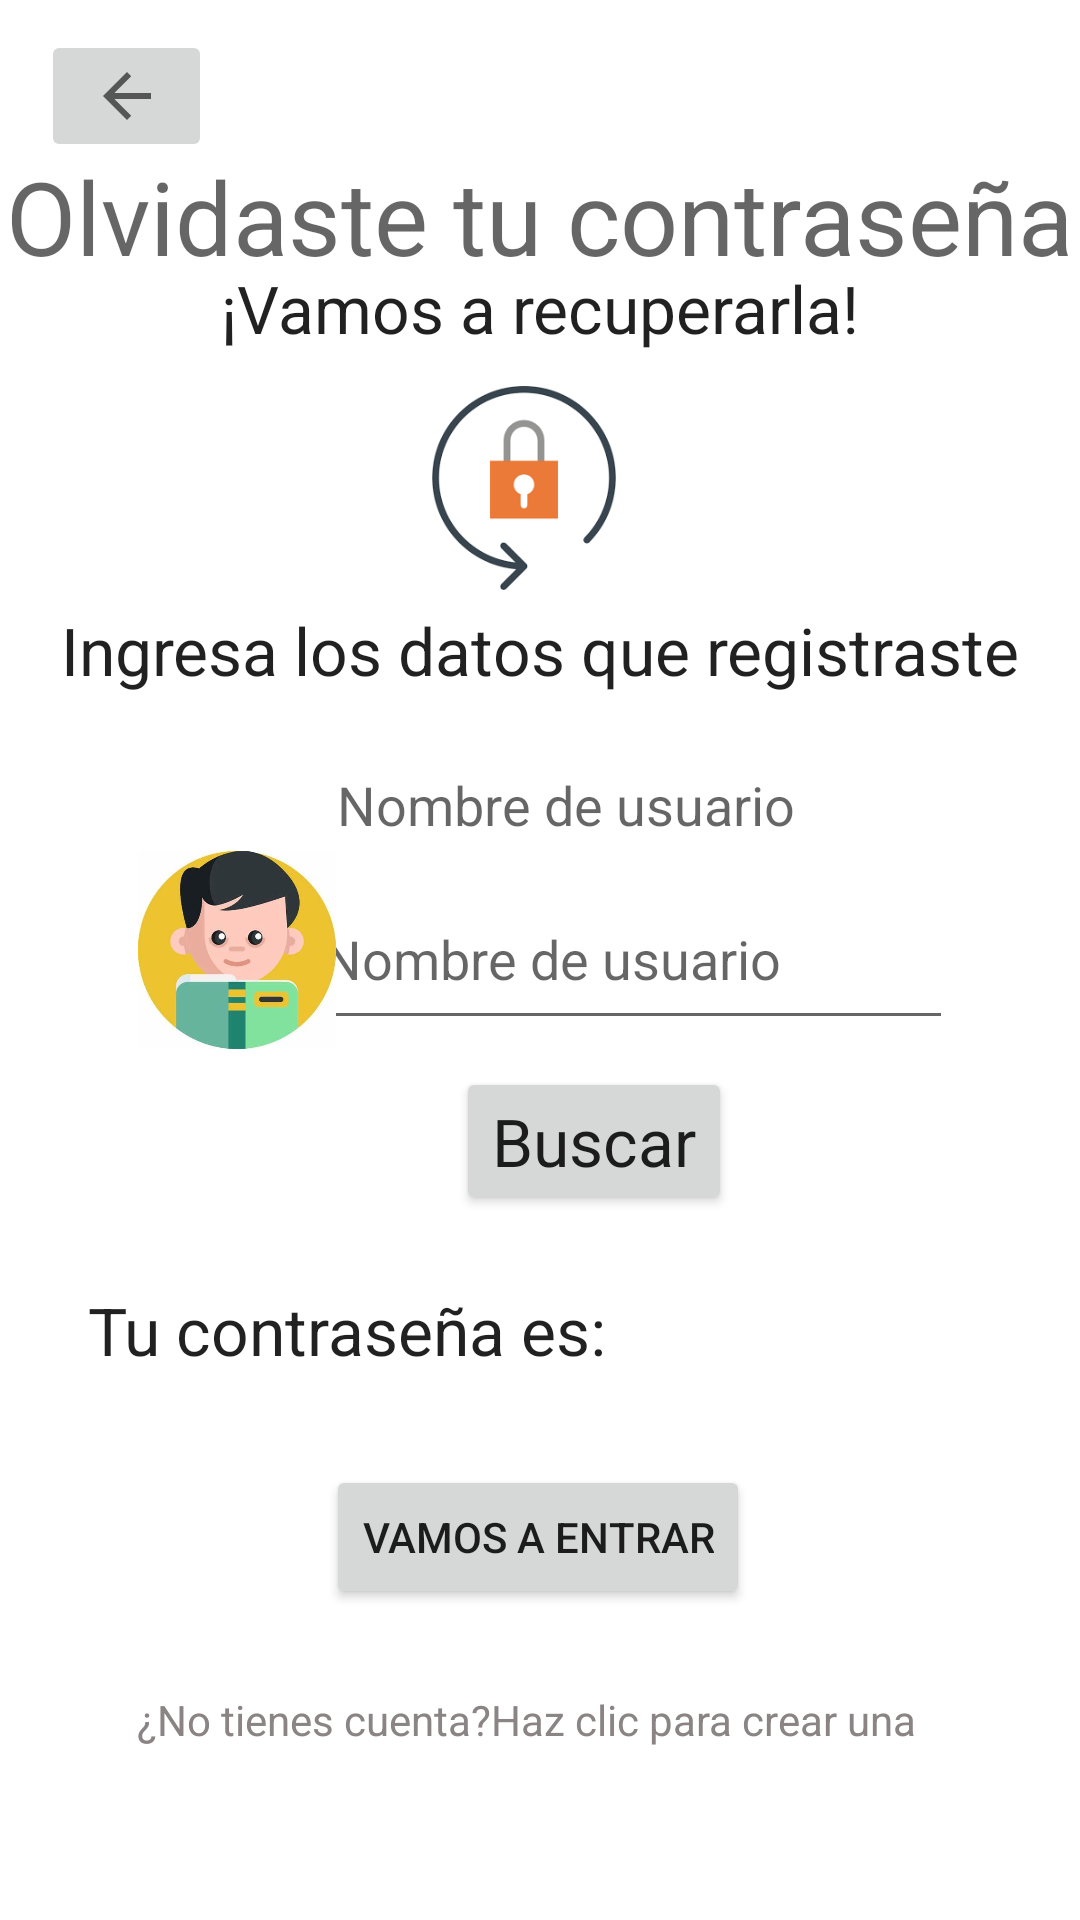

The Android layout XML behind this screen, and the referenced resources:
<!-- AndroidManifest.xml: application theme Theme.App_educativa -->
<!-- res/layout/activity_recordar_contrasena.xml -->
<?xml version="1.0" encoding="utf-8"?>
<androidx.constraintlayout.widget.ConstraintLayout xmlns:android="http://schemas.android.com/apk/res/android"
    xmlns:app="http://schemas.android.com/apk/res-auto"
    xmlns:tools="http://schemas.android.com/tools"
    android:layout_width="match_parent"
    android:layout_height="match_parent"
    tools:context=".Inicio_sesion.recordar_contrasena">

    <ImageButton
        android:id="@+id/imageButton7"
        android:layout_width="57dp"
        android:layout_height="44dp"
        android:onClick="regresarMenu"
        app:layout_constraintBottom_toBottomOf="parent"
        app:layout_constraintEnd_toEndOf="parent"
        app:layout_constraintHorizontal_bias="0.045"
        app:layout_constraintStart_toStartOf="parent"
        app:layout_constraintTop_toTopOf="parent"
        app:layout_constraintVertical_bias="0.017"
        app:srcCompat="?attr/homeAsUpIndicator" />

    <ImageView
        android:id="@+id/imageView24"
        android:layout_width="82dp"
        android:layout_height="68dp"
        app:layout_constraintBottom_toBottomOf="parent"
        app:layout_constraintEnd_toEndOf="parent"
        app:layout_constraintHorizontal_bias="0.481"
        app:layout_constraintStart_toStartOf="parent"
        app:layout_constraintTop_toTopOf="parent"
        app:layout_constraintVertical_bias="0.225"
        app:srcCompat="@drawable/icono_recuperar" />

    <TextView
        android:id="@+id/textView20"
        android:layout_width="wrap_content"
        android:layout_height="wrap_content"
        android:text="@string/mensaje8"
        android:textAppearance="@style/TextAppearance.AppCompat.Display1"
        app:layout_constraintBottom_toBottomOf="parent"
        app:layout_constraintEnd_toEndOf="parent"
        app:layout_constraintStart_toStartOf="parent"
        app:layout_constraintTop_toTopOf="parent"
        app:layout_constraintVertical_bias="0.083" />

    <TextView
        android:id="@+id/textView21"
        android:layout_width="wrap_content"
        android:layout_height="wrap_content"
        android:text="@string/mensaje8.1"
        android:textAppearance="@style/TextAppearance.AppCompat.Large"
        app:layout_constraintBottom_toBottomOf="parent"
        app:layout_constraintEnd_toEndOf="parent"
        app:layout_constraintStart_toStartOf="parent"
        app:layout_constraintTop_toTopOf="parent"
        app:layout_constraintVertical_bias="0.144" />

    <TextView
        android:id="@+id/textView22"
        android:layout_width="wrap_content"
        android:layout_height="wrap_content"
        android:text="@string/mensaje8.2"
        android:textAppearance="@style/TextAppearance.AppCompat.Large"
        app:layout_constraintBottom_toBottomOf="parent"
        app:layout_constraintEnd_toEndOf="parent"
        app:layout_constraintStart_toStartOf="parent"
        app:layout_constraintTop_toTopOf="parent"
        app:layout_constraintVertical_bias="0.331" />

    <TextView
        android:id="@+id/textView24"
        android:layout_width="wrap_content"
        android:layout_height="wrap_content"
        android:text="@string/nombre_usuario"
        android:textAppearance="@style/TextAppearance.AppCompat.Medium"
        app:layout_constraintBottom_toBottomOf="parent"
        app:layout_constraintEnd_toEndOf="parent"
        app:layout_constraintHorizontal_bias="0.542"
        app:layout_constraintStart_toStartOf="parent"
        app:layout_constraintTop_toTopOf="parent"
        app:layout_constraintVertical_bias="0.416" />

    <EditText
        android:id="@+id/recUsuario"
        android:layout_width="214dp"
        android:layout_height="57dp"
        android:ems="10"
        android:hint="@string/nombre_usuario"
        android:inputType="textPersonName"
        app:layout_constraintBottom_toBottomOf="parent"
        app:layout_constraintEnd_toEndOf="parent"
        app:layout_constraintHorizontal_bias="0.71"
        app:layout_constraintStart_toStartOf="parent"
        app:layout_constraintTop_toTopOf="parent"
        app:layout_constraintVertical_bias="0.497" />

    <ImageView
        android:id="@+id/imageView28"
        android:layout_width="70dp"
        android:layout_height="66dp"
        app:layout_constraintBottom_toBottomOf="parent"
        app:layout_constraintEnd_toEndOf="parent"
        app:layout_constraintHorizontal_bias="0.152"
        app:layout_constraintStart_toStartOf="parent"
        app:layout_constraintTop_toTopOf="parent"
        app:layout_constraintVertical_bias="0.494"
        app:srcCompat="@drawable/icono_estudiante" />

    <Button
        android:id="@+id/buscar_contrasena"
        android:layout_width="wrap_content"
        android:layout_height="wrap_content"
        android:text="@string/mensaje8.4"
        android:textAppearance="@style/TextAppearance.AppCompat.Large"
        app:layout_constraintBottom_toBottomOf="parent"
        app:layout_constraintEnd_toEndOf="parent"
        app:layout_constraintHorizontal_bias="0.567"
        app:layout_constraintStart_toStartOf="parent"
        app:layout_constraintTop_toTopOf="parent"
        app:layout_constraintVertical_bias="0.602" />

    <TextView
        android:id="@+id/textView25"
        android:layout_width="wrap_content"
        android:layout_height="wrap_content"
        android:text="@string/mensaje8.3"
        android:textAppearance="@style/TextAppearance.AppCompat.Large"
        app:layout_constraintBottom_toBottomOf="parent"
        app:layout_constraintEnd_toEndOf="parent"
        app:layout_constraintHorizontal_bias="0.156"
        app:layout_constraintStart_toStartOf="parent"
        app:layout_constraintTop_toTopOf="parent"
        app:layout_constraintVertical_bias="0.702" />

    <TextView
        android:id="@+id/verContra"
        android:layout_width="141dp"
        android:layout_height="39dp"
        android:textAppearance="@style/TextAppearance.AppCompat.Large"
        app:layout_constraintBottom_toBottomOf="parent"
        app:layout_constraintEnd_toEndOf="parent"
        app:layout_constraintHorizontal_bias="0.837"
        app:layout_constraintStart_toStartOf="parent"
        app:layout_constraintTop_toTopOf="parent"
        app:layout_constraintVertical_bias="0.699" />

    <Button
        android:id="@+id/button13"
        android:layout_width="wrap_content"
        android:layout_height="wrap_content"
        android:onClick="entradeNuevo"
        android:text="@string/mensaje9"
        app:layout_constraintBottom_toBottomOf="parent"
        app:layout_constraintEnd_toEndOf="parent"
        app:layout_constraintHorizontal_bias="0.497"
        app:layout_constraintStart_toStartOf="parent"
        app:layout_constraintTop_toTopOf="parent"
        app:layout_constraintVertical_bias="0.825" />

    <Button
        android:id="@+id/button14"
        style="@style/Widget.AppCompat.Button.Borderless"
        android:layout_width="wrap_content"
        android:layout_height="wrap_content"
        android:onClick="nu_usuario"
        android:text="@string/mensaje6"
        android:textAppearance="@style/TextAppearance.AppCompat.Small"
        android:textColor="#8A8484"
        app:layout_constraintBottom_toBottomOf="parent"
        app:layout_constraintEnd_toEndOf="parent"
        app:layout_constraintHorizontal_bias="0.44"
        app:layout_constraintStart_toStartOf="parent"
        app:layout_constraintTop_toTopOf="parent"
        app:layout_constraintVertical_bias="0.928" />

</androidx.constraintlayout.widget.ConstraintLayout>
<!-- resources referenced by this layout -->
<resources>
  <!-- drawable icono_estudiante: jpg bitmap (drawable, 15441 bytes) -->
  <!-- drawable icono_recuperar: png bitmap (drawable, 3795 bytes) -->
  <string name="mensaje6">¿No tienes cuenta?Haz clic para crear una</string>
  <string name="mensaje8">Olvidaste tu contraseña</string>
  <string name="mensaje8.1">¡Vamos a recuperarla!</string>
  <string name="mensaje8.2">Ingresa los datos que registraste</string>
  <string name="mensaje8.3">Tu contraseña es:</string>
  <string name="mensaje8.4">Buscar</string>
  <string name="mensaje9">Vamos a entrar</string>
  <string name="nombre_usuario">Nombre de usuario</string>
  <style name="Theme.App_educativa" parent="Theme.MaterialComponents.DayNight.DarkActionBar">
          
          <item name="colorPrimary">@color/purple_500</item>
          <item name="colorPrimaryVariant">@color/purple_700</item>
          <item name="colorOnPrimary">@color/white</item>
          
          <item name="colorSecondary">@color/teal_200</item>
          <item name="colorSecondaryVariant">@color/teal_700</item>
          <item name="colorOnSecondary">@color/black</item>
          
          <item name="android:statusBarColor" tools:targetApi="l">?attr/colorPrimaryVariant</item>
          
      </style>
  <!-- not gathered from this repository: default colours our renderer supplied (Android Studio template values) -->
  <color name="purple_500">#FF6200EE</color>
  <color name="purple_700">#FF3700B3</color>
  <color name="teal_200">#FF03DAC5</color>
  <color name="teal_700">#FF018786</color>
  <color name="black">#FF000000</color>
  <color name="white">#FFFFFFFF</color>
</resources>
